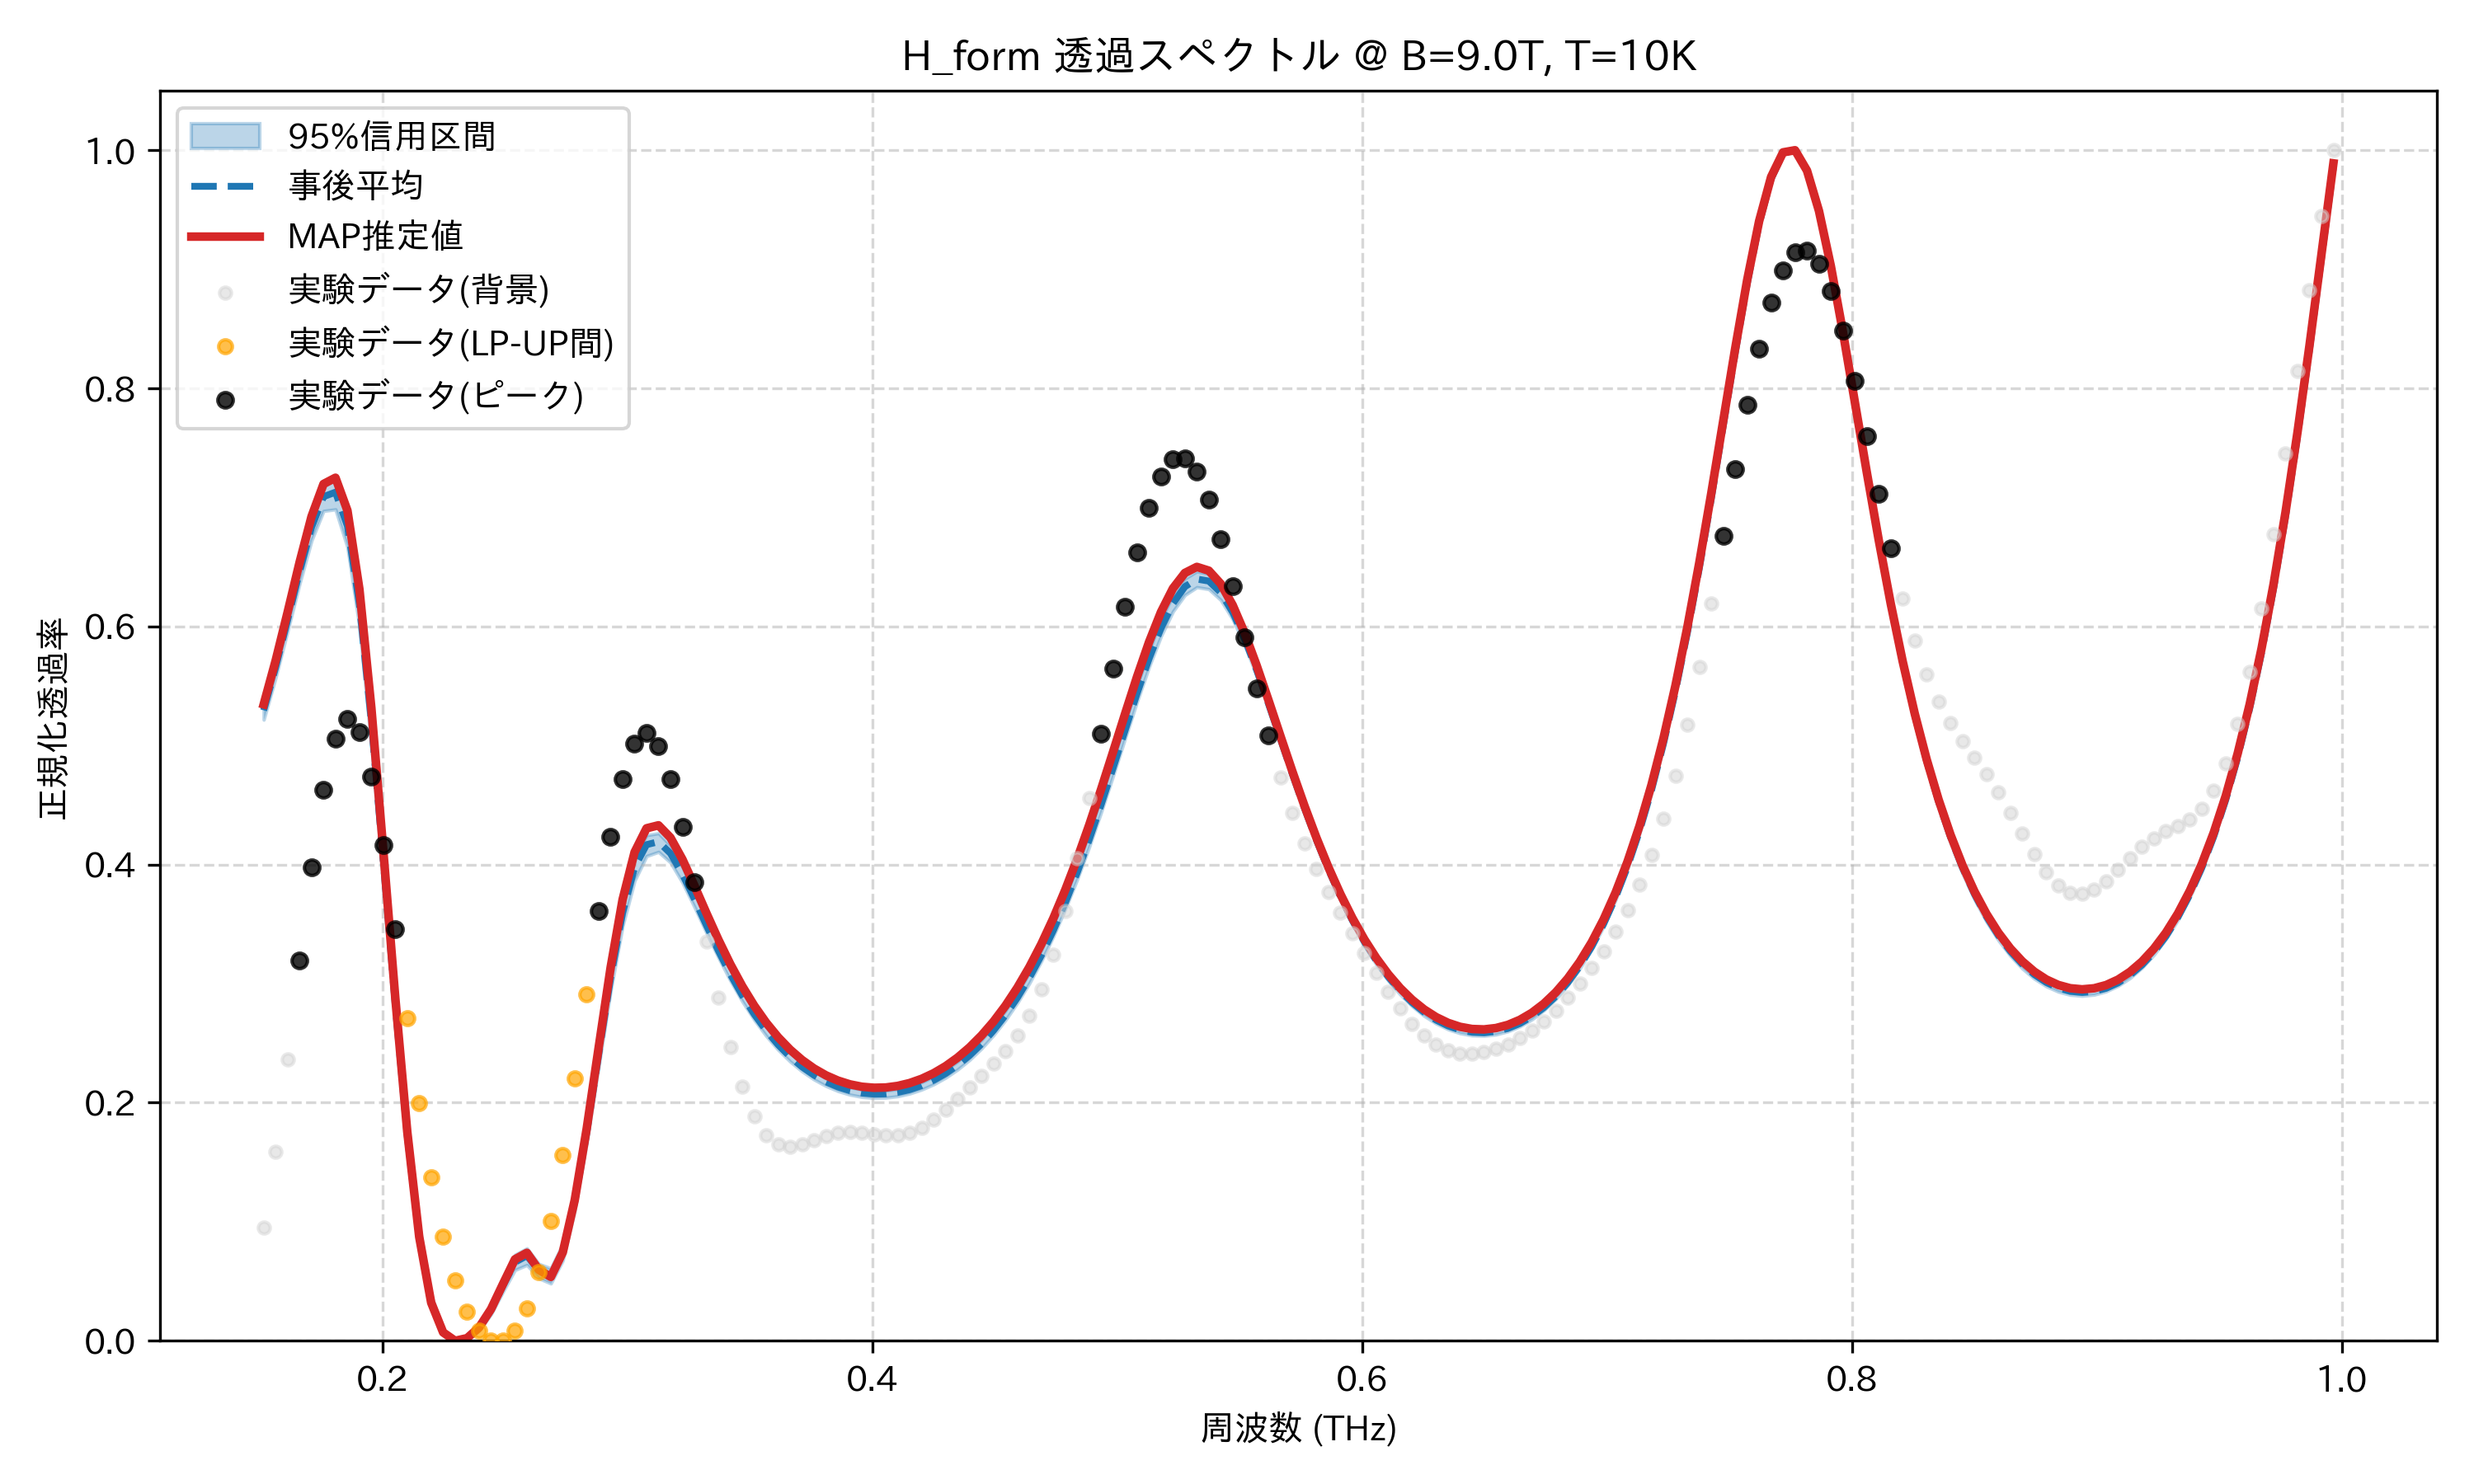

The table this chart was drawn from, first rows:
frequency_thz, mean_transmission, map_transmission, lower_95, upper_95, observed_normalized
0.1514, 0.5296, 0.5346, 0.5217, 0.5359, 0.09487
0.1563, 0.5657, 0.5714, 0.5572, 0.5728, 0.1589
0.1612, 0.6055, 0.6119, 0.5963, 0.6132, 0.2363
0.1661, 0.6463, 0.6539, 0.636, 0.6548, 0.3191
0.171, 0.6834, 0.6924, 0.6723, 0.6929, 0.3976
0.1759, 0.709, 0.7197, 0.697, 0.7208, 0.4625
0.1808, 0.7128, 0.7249, 0.6984, 0.7264, 0.5059
0.1856, 0.6843, 0.6973, 0.6666, 0.702, 0.5227
0.1905, 0.6184, 0.6313, 0.6, 0.6401, 0.5114
0.1954, 0.52, 0.5315, 0.5, 0.5423, 0.4741
0.2003, 0.4023, 0.4115, 0.3835, 0.4223, 0.4162
0.2052, 0.2817, 0.288, 0.2646, 0.2999, 0.3456
0.2101, 0.1723, 0.1757, 0.1573, 0.1893, 0.2708
0.2149, 0.08632, 0.08725, 0.07558, 0.09775, 0.1995
0.2198, 0.03229, 0.032, 0.02646, 0.03845, 0.1375
0.2247, 0.007348, 0.007046, 0.005242, 0.00937, 0.08771
0.2296, 1.8925175685813958e-07, 0.0, 0.0, 0.0, 0.05048
0.2345, 0.002008, 0.00223, 0.0008133, 0.003302, 0.02457
0.2394, 0.01071, 0.01115, 0.008472, 0.01319, 0.008229
0.2443, 0.02581, 0.02661, 0.0223, 0.02955, 0.0001392
0.2491, 0.04622, 0.04773, 0.04127, 0.05143, 0.0
0.254, 0.06597, 0.06842, 0.05946, 0.07226, 0.008568
0.2589, 0.07147, 0.0739, 0.06372, 0.07768, 0.0273
0.2638, 0.05905, 0.05962, 0.05251, 0.06459, 0.05771
0.2687, 0.05418, 0.05363, 0.04821, 0.06088, 0.1007
0.2736, 0.07431, 0.07434, 0.06748, 0.0814, 0.1558
0.2785, 0.1168, 0.1183, 0.1096, 0.1239, 0.2207
0.2833, 0.1747, 0.1783, 0.1663, 0.1831, 0.2911
0.2882, 0.2404, 0.2464, 0.2307, 0.2499, 0.3609
0.2931, 0.305, 0.3136, 0.2942, 0.3146, 0.4233
0.298, 0.3596, 0.3706, 0.3484, 0.3691, 0.4717
0.3029, 0.3975, 0.4104, 0.3864, 0.4063, 0.5014
0.3078, 0.4167, 0.4305, 0.4071, 0.4246, 0.5104
0.3127, 0.4192, 0.433, 0.4107, 0.4264, 0.4996
0.3175, 0.4094, 0.4226, 0.4018, 0.4161, 0.4719
0.3224, 0.3921, 0.4044, 0.385, 0.3982, 0.432
0.3273, 0.3711, 0.3823, 0.3645, 0.3766, 0.3849
0.3322, 0.3491, 0.3593, 0.343, 0.3542, 0.3357
0.3371, 0.3278, 0.337, 0.3221, 0.3325, 0.2885
0.342, 0.308, 0.3164, 0.3027, 0.3124, 0.2469
0.3468, 0.2901, 0.2979, 0.2852, 0.2942, 0.2132
0.3517, 0.2743, 0.2815, 0.2697, 0.2782, 0.1884
0.3566, 0.2605, 0.2672, 0.2562, 0.2642, 0.1727
0.3615, 0.2487, 0.255, 0.2445, 0.2521, 0.1649
0.3664, 0.2386, 0.2446, 0.2346, 0.2418, 0.1631
0.3713, 0.2301, 0.2359, 0.2264, 0.2333, 0.1651
0.3762, 0.2232, 0.2287, 0.2195, 0.2262, 0.1687
0.381, 0.2176, 0.223, 0.2141, 0.2205, 0.1722
0.3859, 0.2133, 0.2186, 0.2098, 0.2161, 0.1745
0.3908, 0.2101, 0.2154, 0.2068, 0.213, 0.1754
0.3957, 0.2082, 0.2134, 0.2049, 0.211, 0.1748
0.4006, 0.2073, 0.2125, 0.204, 0.2101, 0.1736
0.4055, 0.2075, 0.2128, 0.2042, 0.2102, 0.1726
0.4104, 0.2087, 0.2141, 0.2055, 0.2115, 0.1728
0.4152, 0.211, 0.2165, 0.2077, 0.2138, 0.1748
0.4201, 0.2144, 0.2201, 0.211, 0.2173, 0.1791
0.425, 0.2189, 0.2248, 0.2155, 0.2219, 0.1857
0.4299, 0.2246, 0.2307, 0.221, 0.2277, 0.194
0.4348, 0.2315, 0.2379, 0.2279, 0.2347, 0.2033
0.4397, 0.2397, 0.2464, 0.236, 0.243, 0.213
... 114 more rows
